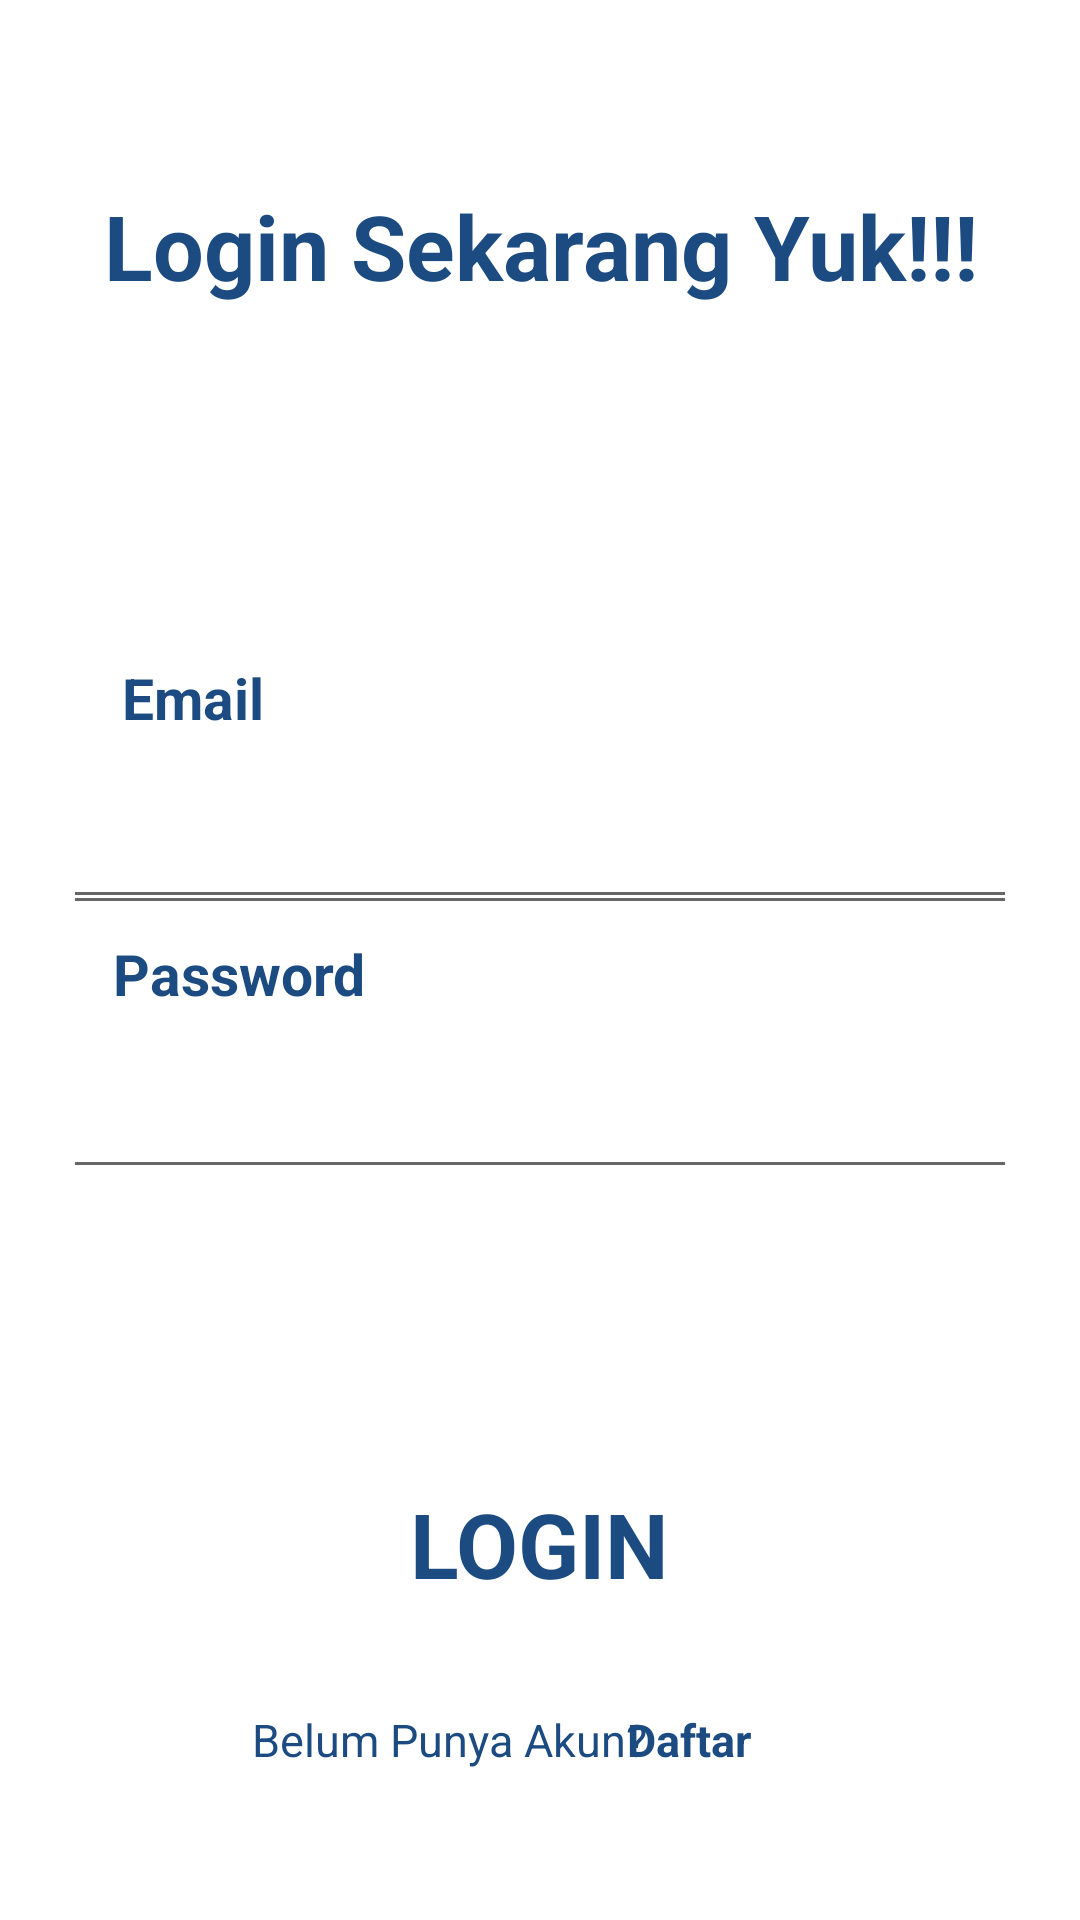

Produce the Android XML layout that renders to this screen, including the resource entries it uses.
<!-- AndroidManifest.xml: application theme Theme.TiketKuu -->
<!-- res/layout/login.xml -->
<?xml version="1.0" encoding="utf-8"?>
<androidx.constraintlayout.widget.ConstraintLayout xmlns:android="http://schemas.android.com/apk/res/android"
    xmlns:app="http://schemas.android.com/apk/res-auto"
    xmlns:tools="http://schemas.android.com/tools"
    android:layout_width="match_parent"
    android:layout_height="match_parent">

    <LinearLayout
        android:layout_width="match_parent"
        android:layout_height="match_parent"
        android:orientation="vertical"
        android:padding="25dp">


        <androidx.constraintlayout.widget.ConstraintLayout
            android:layout_width="match_parent"
            android:layout_height="match_parent">

            <TextView
                android:id="@+id/judul"
                android:layout_width="wrap_content"
                android:layout_height="wrap_content"
                android:gravity="center"
                android:text="@string/loginakun"
                android:textColor="@color/main"
                android:textSize="30dp"
                app:layout_constraintBottom_toBottomOf="parent"
                app:layout_constraintEnd_toEndOf="parent"
                app:layout_constraintStart_toStartOf="parent"
                app:layout_constraintTop_toTopOf="parent"
                app:layout_constraintVertical_bias="0.067" />

            <EditText
                android:id="@+id/editTextTextPersonName"
                android:layout_width="326dp"
                android:layout_height="57dp"
                android:ems="10"
                android:inputType="textPersonName"
                app:layout_constraintBottom_toBottomOf="parent"
                app:layout_constraintEnd_toEndOf="parent"
                app:layout_constraintHorizontal_bias="0.542"
                app:layout_constraintStart_toStartOf="parent"
                app:layout_constraintTop_toTopOf="parent"
                app:layout_constraintVertical_bias="0.421" />

            <TextView
                android:id="@+id/textView10"
                android:layout_width="wrap_content"
                android:layout_height="wrap_content"
                android:text="@string/email"
                android:textColor="@color/main"
                android:textSize="19dp"
                app:layout_constraintBottom_toBottomOf="parent"
                app:layout_constraintEnd_toEndOf="parent"
                app:layout_constraintHorizontal_bias="0.06"
                app:layout_constraintStart_toStartOf="parent"
                app:layout_constraintTop_toTopOf="parent"
                app:layout_constraintVertical_bias="0.345" />

            <ImageView
                android:id="@+id/imageView17"
                android:layout_width="wrap_content"
                android:layout_height="wrap_content"
                app:layout_constraintBottom_toBottomOf="parent"
                app:layout_constraintEnd_toEndOf="parent"
                app:layout_constraintHorizontal_bias="0.513"
                app:layout_constraintStart_toStartOf="parent"
                app:layout_constraintTop_toTopOf="parent"
                app:layout_constraintVertical_bias="0.419"
                app:srcCompat="@drawable/barlogin" />

            <ImageView
                android:id="@+id/imageView19"
                android:layout_width="match_parent"
                android:layout_height="wrap_content"
                app:layout_constraintBottom_toBottomOf="parent"
                app:layout_constraintEnd_toEndOf="parent"
                app:layout_constraintHorizontal_bias="0.0"
                app:layout_constraintStart_toStartOf="parent"
                app:layout_constraintTop_toTopOf="parent"
                app:layout_constraintVertical_bias="0.59"
                app:srcCompat="@drawable/barlogin" />

            <TextView
                android:id="@+id/textView11"
                android:layout_width="100dp"
                android:layout_height="wrap_content"
                android:text="@string/password"
                android:textColor="@color/main"
                android:textSize="19dp"
                app:layout_constraintBottom_toBottomOf="parent"
                app:layout_constraintEnd_toEndOf="parent"
                app:layout_constraintHorizontal_bias="0.061"
                app:layout_constraintStart_toStartOf="parent"
                app:layout_constraintTop_toTopOf="parent"
                app:layout_constraintVertical_bias="0.508" />

            <EditText
                android:id="@+id/editTextTextPassword"
                android:layout_width="322dp"
                android:layout_height="58dp"
                android:ems="10"
                android:inputType="textPassword"
                app:layout_constraintBottom_toBottomOf="parent"
                app:layout_constraintEnd_toEndOf="parent"
                app:layout_constraintHorizontal_bias="0.461"
                app:layout_constraintStart_toStartOf="parent"
                app:layout_constraintTop_toTopOf="parent"
                app:layout_constraintVertical_bias="0.589" />

            <ImageView
                android:id="@+id/imageView22"
                android:layout_width="wrap_content"
                android:layout_height="wrap_content"
                app:layout_constraintBottom_toBottomOf="parent"
                app:layout_constraintEnd_toEndOf="parent"
                app:layout_constraintHorizontal_bias="0.494"
                app:layout_constraintStart_toStartOf="parent"
                app:layout_constraintTop_toTopOf="parent"
                app:layout_constraintVertical_bias="0.869"
                app:srcCompat="@drawable/btndf" />

            <TextView
                android:id="@+id/MainTarget"
                android:layout_width="270dp"
                android:layout_height="62dp"
                android:gravity="center"
                android:text="@string/login"
                android:textColor="@color/main"
                android:textSize="30dp"
                app:layout_constraintBottom_toBottomOf="parent"
                app:layout_constraintEnd_toEndOf="parent"
                app:layout_constraintHorizontal_bias="0.494"
                app:layout_constraintStart_toStartOf="parent"
                app:layout_constraintTop_toTopOf="parent"
                app:layout_constraintVertical_bias="0.869" />

            <TextView
                android:id="@+id/textView13"
                android:layout_width="wrap_content"
                android:layout_height="wrap_content"
                android:text="Belum Punya Akun?"
                android:textColor="@color/main"
                android:textSize="15dp"
                app:layout_constraintBottom_toBottomOf="parent"
                app:layout_constraintEnd_toEndOf="parent"
                app:layout_constraintHorizontal_bias="0.33"
                app:layout_constraintStart_toStartOf="parent"
                app:layout_constraintTop_toTopOf="parent"
                app:layout_constraintVertical_bias="0.956" />

            <TextView
                android:id="@+id/BackToDaftar"
                android:layout_width="wrap_content"
                android:layout_height="wrap_content"
                android:text="@string/daftarnk"
                android:textColor="@color/main"
                android:textSize="15dp"
                app:layout_constraintBottom_toBottomOf="parent"
                app:layout_constraintEnd_toEndOf="parent"
                app:layout_constraintHorizontal_bias="0.685"
                app:layout_constraintStart_toStartOf="parent"
                app:layout_constraintTop_toTopOf="parent"
                app:layout_constraintVertical_bias="0.956" />

            <EditText
                android:id="@+id/editTextTextPersonName2"
                android:layout_width="326dp"
                android:layout_height="61dp"
                android:ems="10"
                android:inputType="textPersonName"
                app:layout_constraintBottom_toBottomOf="parent"
                app:layout_constraintEnd_toEndOf="parent"
                app:layout_constraintHorizontal_bias="0.542"
                app:layout_constraintStart_toStartOf="parent"
                app:layout_constraintTop_toTopOf="parent"
                app:layout_constraintVertical_bias="0.42" />

        </androidx.constraintlayout.widget.ConstraintLayout>
    </LinearLayout>
</androidx.constraintlayout.widget.ConstraintLayout>
<!-- resources referenced by this layout -->
<resources>
  <color name="main">#1C4B82</color>
  <string name="daftarnk"><b>Daftar</b></string>
  <string name="email"><b>Email</b></string>
  <string name="login"><b>LOGIN</b></string>
  <string name="loginakun"><b>Login Sekarang Yuk!!!</b></string>
  <string name="password"><b>Password</b></string>
  <style name="Theme.TiketKuu" parent="Theme.MaterialComponents.DayNight.NoActionBar">
          
          <item name="colorPrimary">@color/purple_500</item>
          <item name="colorPrimaryVariant">@color/purple_700</item>
          <item name="colorOnPrimary">@color/white</item>
          
          <item name="colorSecondary">@color/teal_200</item>
          <item name="colorSecondaryVariant">@color/teal_700</item>
          <item name="colorOnSecondary">@color/black</item>
          
          <item name="android:statusBarColor">?attr/colorPrimaryVariant</item>
          
      </style>
  <color name="purple_500">#FF6200EE</color>
  <color name="purple_700">#FF3700B3</color>
  <color name="white">#FFFFFFFF</color>
  <color name="teal_200">#FF03DAC5</color>
  <color name="teal_700">#FF018786</color>
  <color name="black">#FF000000</color>
</resources>
